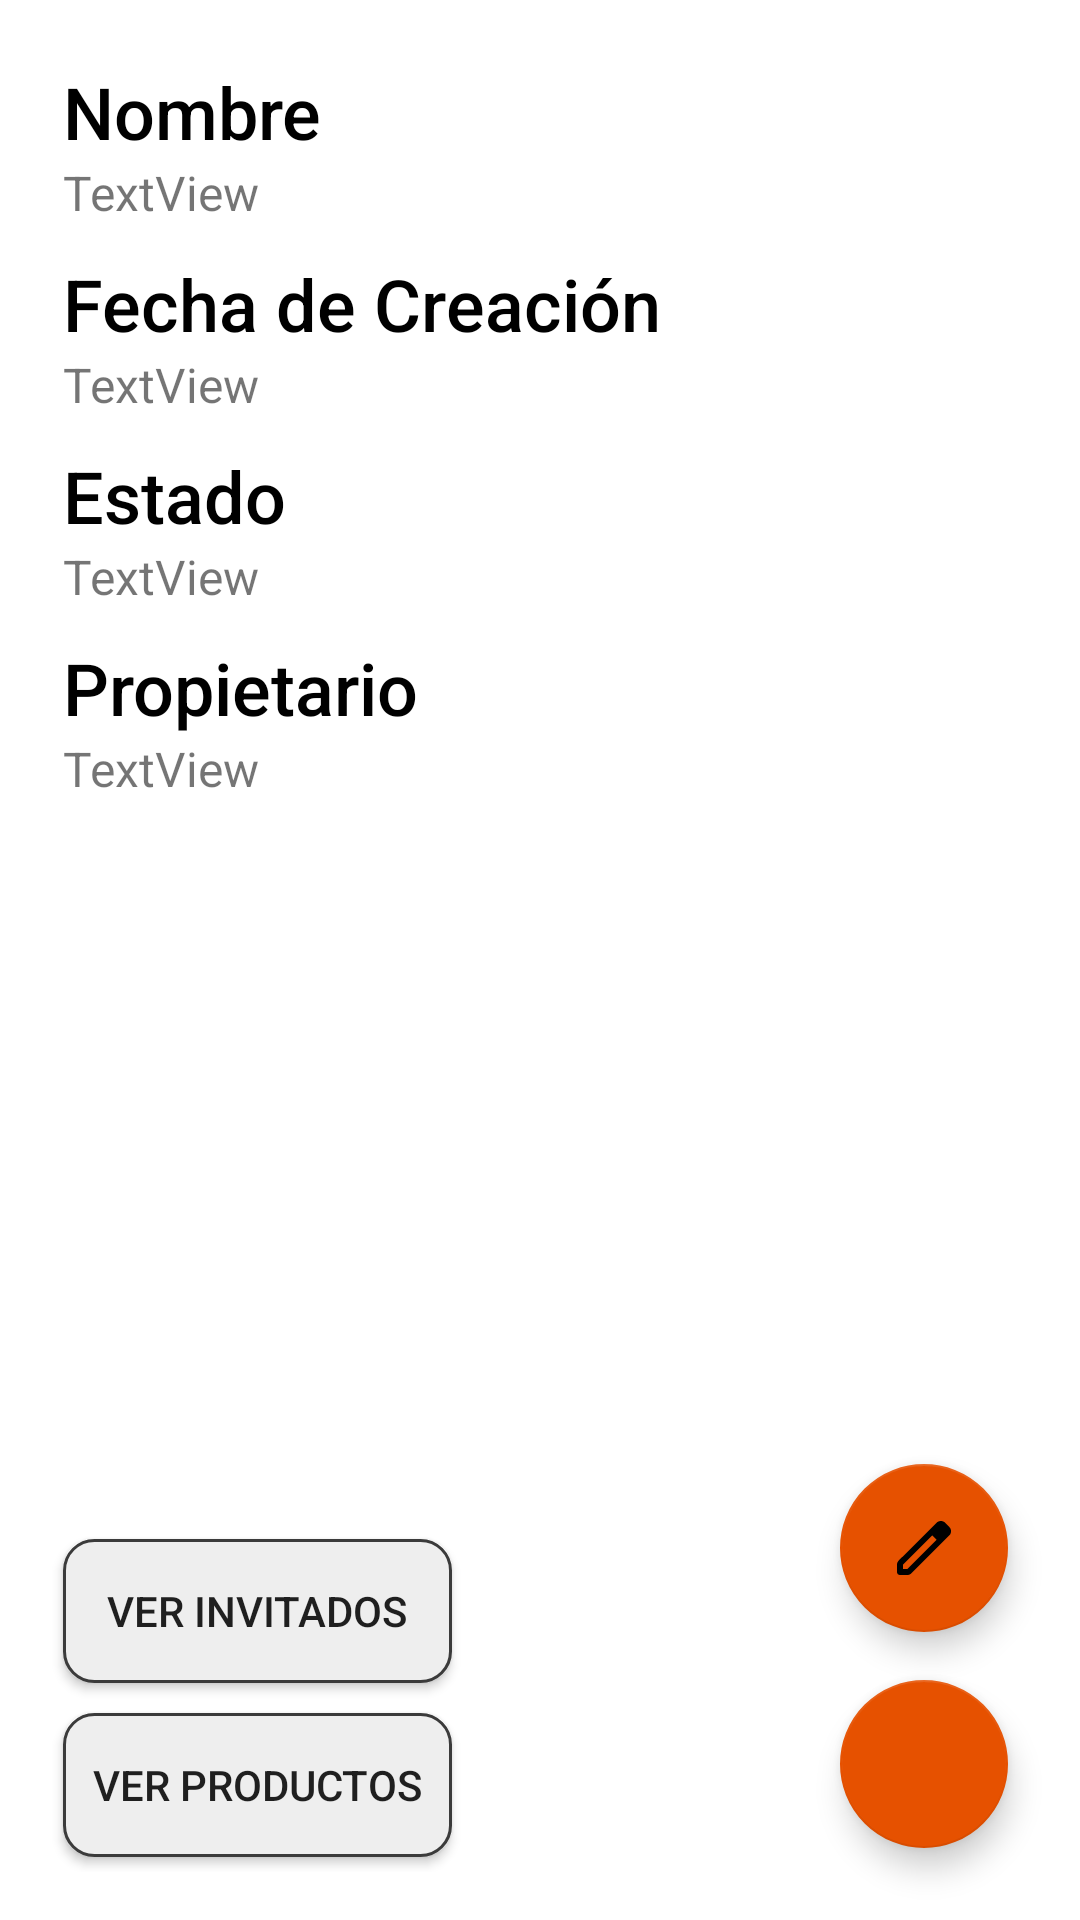

The Android layout XML behind this screen, and the referenced resources:
<!-- AndroidManifest.xml: application theme Theme.Proyecto -->
<!-- res/layout/activity_inventory_details.xml -->
<?xml version="1.0" encoding="utf-8"?>
<androidx.constraintlayout.widget.ConstraintLayout xmlns:android="http://schemas.android.com/apk/res/android"
    xmlns:app="http://schemas.android.com/apk/res-auto"
    xmlns:tools="http://schemas.android.com/tools"
    android:layout_width="match_parent"
    android:layout_height="match_parent"
    tools:context=".InventoryDetailsActivity">

    <LinearLayout
        android:id="@+id/linearLayout"
        android:layout_width="wrap_content"
        android:layout_height="wrap_content"
        android:layout_marginStart="16dp"
        android:layout_marginTop="16dp"
        android:orientation="vertical"
        app:layout_constraintStart_toStartOf="parent"
        app:layout_constraintTop_toTopOf="parent">

        <LinearLayout
            android:layout_width="match_parent"
            android:layout_height="match_parent"
            android:layout_margin="5dp"
            android:orientation="vertical">

            <TextView
                android:id="@+id/textView"
                android:layout_width="wrap_content"
                android:layout_height="wrap_content"
                android:fontFamily="sans-serif-medium"
                android:text="@string/inventory_details_name"
                android:textColor="#000000"
                android:textSize="24sp" />

            <TextView
                android:id="@+id/shared_inventory_name"
                android:layout_width="wrap_content"
                android:layout_height="wrap_content"
                android:text="TextView"
                android:textSize="16sp" />
        </LinearLayout>

        <LinearLayout
            android:layout_width="match_parent"
            android:layout_height="match_parent"
            android:layout_margin="5dp"
            android:orientation="vertical">

            <TextView
                android:id="@+id/textView4"
                android:layout_width="wrap_content"
                android:layout_height="wrap_content"
                android:fontFamily="sans-serif-medium"
                android:text="@string/inventory_details_creation_date"
                android:textColor="#000000"
                android:textSize="24sp" />

            <TextView
                android:id="@+id/shared_inventory_creation_date"
                android:layout_width="wrap_content"
                android:layout_height="wrap_content"
                android:text="TextView"
                android:textSize="16sp" />
        </LinearLayout>

        <LinearLayout
            android:layout_width="match_parent"
            android:layout_height="match_parent"
            android:layout_margin="5dp"
            android:orientation="vertical">

            <TextView
                android:id="@+id/textView6"
                android:layout_width="wrap_content"
                android:layout_height="wrap_content"
                android:fontFamily="sans-serif-medium"
                android:text="@string/inventory_details_status"
                android:textColor="#000000"
                android:textSize="24sp" />

            <TextView
                android:id="@+id/shared_inventory_status"
                android:layout_width="wrap_content"
                android:layout_height="wrap_content"
                android:text="TextView"
                android:textSize="16sp" />
        </LinearLayout>

        <LinearLayout
            android:layout_width="match_parent"
            android:layout_height="match_parent"
            android:layout_margin="5dp"
            android:orientation="vertical">

            <TextView
                android:id="@+id/textView8"
                android:layout_width="wrap_content"
                android:layout_height="wrap_content"
                android:fontFamily="sans-serif-medium"
                android:text="@string/inventory_details_owner"
                android:textColor="#000000"
                android:textSize="24sp" />

            <TextView
                android:id="@+id/shared_inventory_owner"
                android:layout_width="wrap_content"
                android:layout_height="wrap_content"
                android:text="TextView"
                android:textSize="16sp" />
        </LinearLayout>

    </LinearLayout>

    <LinearLayout
        android:layout_width="wrap_content"
        android:layout_height="wrap_content"
        android:layout_marginStart="16dp"
        android:layout_marginBottom="16dp"
        android:orientation="vertical"
        app:layout_constraintBottom_toBottomOf="parent"
        app:layout_constraintStart_toStartOf="parent">

        <Button
            android:id="@+id/btnInvitedUsers"
            android:layout_width="match_parent"
            android:layout_height="wrap_content"
            android:layout_margin="5dp"
            android:background="@drawable/style_border"
            android:backgroundTintMode="multiply"
            android:text="@string/inventory_details_guests"
             android:onClick="listInvitedUsers"
             />

        <Button
            android:id="@+id/deleteAccount"
            android:layout_width="match_parent"
            android:layout_height="wrap_content"
            android:layout_margin="5dp"
            android:background="@drawable/style_border"
            android:text="@string/inventory_details_products"
            android:onClick="listProducts"
            />
    </LinearLayout>

    <com.google.android.material.floatingactionbutton.FloatingActionButton
        android:id="@+id/floatingActionButtonEditShared"
        android:layout_width="wrap_content"
        android:layout_height="wrap_content"
        android:layout_marginEnd="24dp"
        android:layout_marginBottom="16dp"
        android:clickable="true"
        android:onClick="editInventory"
        android:src="@drawable/edit_fill0_wght400_grad0_opsz24"
        android:tint="?attr/colorOnPrimary"
        android:tintMode="src_in"
        app:backgroundTint="?attr/colorPrimary"
        app:layout_constraintBottom_toTopOf="@+id/shareInventoryButton"
        app:layout_constraintEnd_toEndOf="parent" />

    <com.google.android.material.floatingactionbutton.FloatingActionButton
        android:id="@+id/shareInventoryButton"
        android:layout_width="wrap_content"
        android:layout_height="wrap_content"
        android:layout_marginEnd="24dp"
        android:layout_marginBottom="24dp"
        android:clickable="true"
        android:src="@drawable/share_fill0_wght400_grad0_opsz24"
        android:tint="?attr/colorOnPrimary"
        android:tintMode="src_in"
        app:backgroundTint="?attr/colorPrimary"
        app:layout_constraintBottom_toBottomOf="parent"
        app:layout_constraintEnd_toEndOf="parent" />

</androidx.constraintlayout.widget.ConstraintLayout>
<!-- resources referenced by this layout -->
<resources>
  <!-- drawable edit_fill0_wght400_grad0_opsz24 (drawable) -->
  <vector xmlns:android="http://schemas.android.com/apk/res/android"
      android:width="24dp"
      android:height="24dp"
      android:viewportWidth="960"
      android:viewportHeight="960">
    <path
        android:fillColor="@color/white"
        android:pathData="M200,760h57l391,-391 -57,-57 -391,391v57ZM160,840q-17,0 -28.5,-11.5T120,800v-97q0,-16 6,-30.5t17,-25.5l505,-504q12,-11 26.5,-17t30.5,-6q16,0 31,6t26,18l55,56q12,11 17.5,26t5.5,30q0,16 -5.5,30.5T817,313L313,817q-11,11 -25.5,17t-30.5,6h-97ZM760,256 L704,200 760,256ZM619,341 L591,312 648,369 619,341Z"/>
  </vector>
  <!-- drawable style_border (drawable) -->
  <?xml version="1.0" encoding="utf-8"?>
  <shape xmlns:android="http://schemas.android.com/apk/res/android"
      android:shape="rectangle">
      <stroke
          android:width="1sp"
          android:color="#3B3B3B" />
  
      <solid android:color="#EEEEEE" />
  
  
      <padding
          android:bottom="10sp"
          android:left="10sp"
          android:right="10sp"
          android:top="10sp"/>
      <corners android:radius="10dp"/>
  </shape>
  <string name="inventory_details_creation_date">Fecha de Creación</string>
  <string name="inventory_details_guests">Ver invitados</string>
  <string name="inventory_details_name">Nombre</string>
  <string name="inventory_details_owner">Propietario</string>
  <string name="inventory_details_products">Ver productos</string>
  <string name="inventory_details_status">Estado</string>
  <style name="Theme.Proyecto" parent="Theme.MaterialComponents.DayNight.DarkActionBar">
          
          <item name="colorPrimary">@color/orange_900</item>
          <item name="colorPrimaryVariant">@color/purple_700</item>
          <item name="colorOnPrimary">@color/white</item>
          
          <item name="colorSecondary">@color/teal_200</item>
          <item name="colorSecondaryVariant">@color/teal_700</item>
          <item name="colorOnSecondary">@color/black</item>
          
          <item name="android:statusBarColor">?attr/colorPrimaryVariant</item>
          
      </style>
  <color name="white">#FFFFFFFF</color>
  <color name="orange_900">#FFE65100</color>
  <color name="purple_700">#FF3700B3</color>
  <color name="teal_200">#FF03DAC5</color>
  <color name="teal_700">#FF018786</color>
  <color name="black">#FF000000</color>
</resources>
